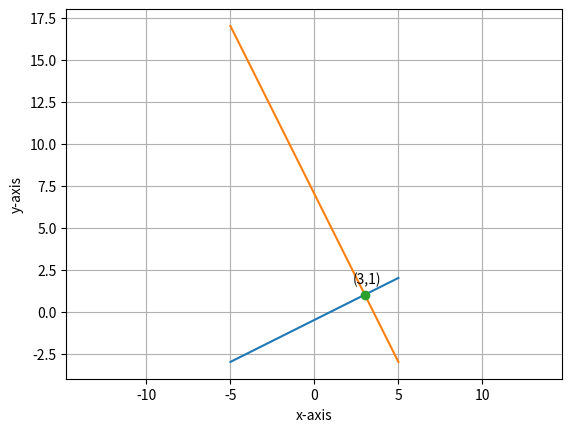

Generate this figure with matplotlib:
import matplotlib.pyplot as plt
import numpy as np
from sympy import solve, Symbol

x = Symbol('x')
y = Symbol('y')
eq1 = 0.5 * x - y - 0.5
eq2 = -2 * x - y + 7
ans = solve((eq1, eq2))
print('x = {}'.format(ans[x]))
print('y = {}'.format(ans[y]))

line1_x = np.linspace(-5, 5, 10)
line1_y = [(0.5 * y - 0.5) for y in line1_x]
line2_x = np.linspace(-5, 5, 10)
line2_y = [(-2 * y + 7) for y in line2_x]

plt.plot(line1_x, line1_y)
plt.plot(line2_x, line2_y)

plt.plot(ans[x], ans[y], '-o')
plt.text(ans[x] - 0.7, ans[y] + 0.7, '(' + str(int(ans[x])) + ',' + str(int(ans[y])) + ')')
plt.xlabel("x-axis")
plt.ylabel("y-axis")
plt.grid()
plt.axis("equal")
plt.show()
